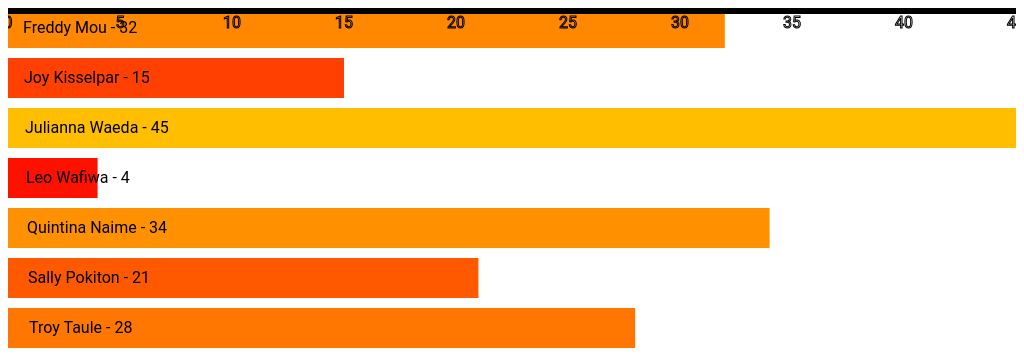
D3 v3 page, settled after 360 driven frames (6 s of simulated time); the page loaded 1 data file(s).


                var width=$(document).width(); 
                    if (width>=1180) { // width here is the document width
                      width=750;
                    } else {
                      width= $("#inner-width").width(); 
                    }

                    d3.json("../data/mar-03.json", function (data) {
                        var height = data.length*55;
                        
                        var highestValueInDataRange = d3.max(data, function(d) { return d.COUNT; });

                        var widthScale = d3.scale.linear()
                                            .domain([0,highestValueInDataRange])
                                            .range([0,width]);

                        var  color = d3.scale.linear()
                                        .domain([0,60])
                                        .range(["red","yellow"]);

                        var axis = d3.svg.axis()
                                    .ticks(10)
                                    .scale(widthScale);

                        var canvas = d3.select("#chart2").append("svg")
                            .attr("width",width)
                            .attr("height",height);
                            // .append("g")
                            // .append("transform","translate(0,25)");

                        var bars = canvas.selectAll("rect")
                            .data(data)
                            .enter()
                                .append("rect")
                                .attr("width", function (d){ return widthScale(d.COUNT); }) //function(d){return widthScale(d);})
                                .attr("height",40)
                                .attr("y", function (d,i) {return i * 50;})
                                .attr("fill", function (d) { return color(d.COUNT); });
                        
                        canvas.selectAll("text")
                            .data(data)
                            .enter()
                                .append("text")
                                .attr("fill", "black")
                                .attr("y", function (d,i) {return i * 50 + 25;})
                                .text(function (d){return d.AUTHOR + " - " + d.COUNT;})
                                .attr("x", function (d,i) {return i + 15;});
                        var axisHeight = height - 50;
                        canvas.append("g")
                            .attr("transform","translate(0,axisHeight")
                            .attr("fill", "black")
                            .call(axis);
                    });        
                

        $(function(){
          $("#insert-menu").load("../menu-reports.html");
          $("#insert-footer").load("../footer.html");

          var width=$(document).width(); 
          if (width>=1080) { // width here is the document width
            $("#insert-sidebar-01").load("../sidebar.html");
          } else {
            $("#insert-sidebar-02").load("../sidebar.html");
          }
        })
      

### data: ../data/mar-03.json
[
 {
  "AUTHOR": "Freddy Mou",
  "COUNT": "32"
 },
 {
  "AUTHOR": "Joy Kisselpar",
  "COUNT": "15"
 },
 {
  "AUTHOR": "Julianna Waeda",
  "COUNT": "45"
 },
 {
  "AUTHOR": "Leo Wafiwa",
  "COUNT": "4"
 },
 {
  "AUTHOR": "Quintina Naime",
  "COUNT": "34"
 },
 {
  "AUTHOR": "Sally Pokiton",
  "COUNT": "21"
 },
 {
  "AUTHOR": "Troy Taule",
  "COUNT": "28"
 }
]